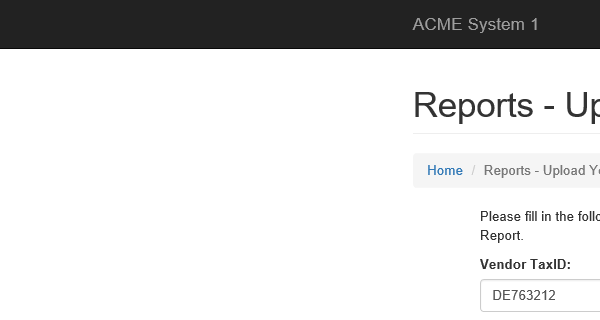
Task: KS 연도별 보고서 작성
Workflow: Upload Item

Step 1: Attach Browser 'iexplore.exe ACME' in window 'ACME System 1 *'

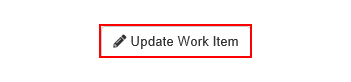
Step 2: click on the button 'Update Work Item' in window 'ACME System 1 - Work Items'

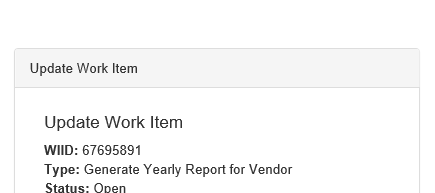
Step 3: Attach Browser 'iexplore.exe ACME' in window 'ACME System 1'

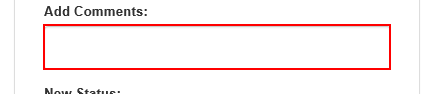
Step 4: type "[row.Item("ConfirmationID").ToString]" into the text box

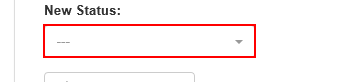
Step 5: click on the button

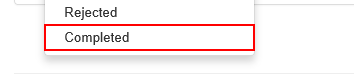
Step 6: click on the link 'Completed'

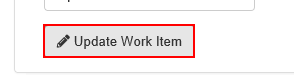
Step 7: click on the button

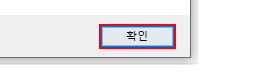
Step 8: click in window '웹 페이지 메시지' (iexplore.exe)
